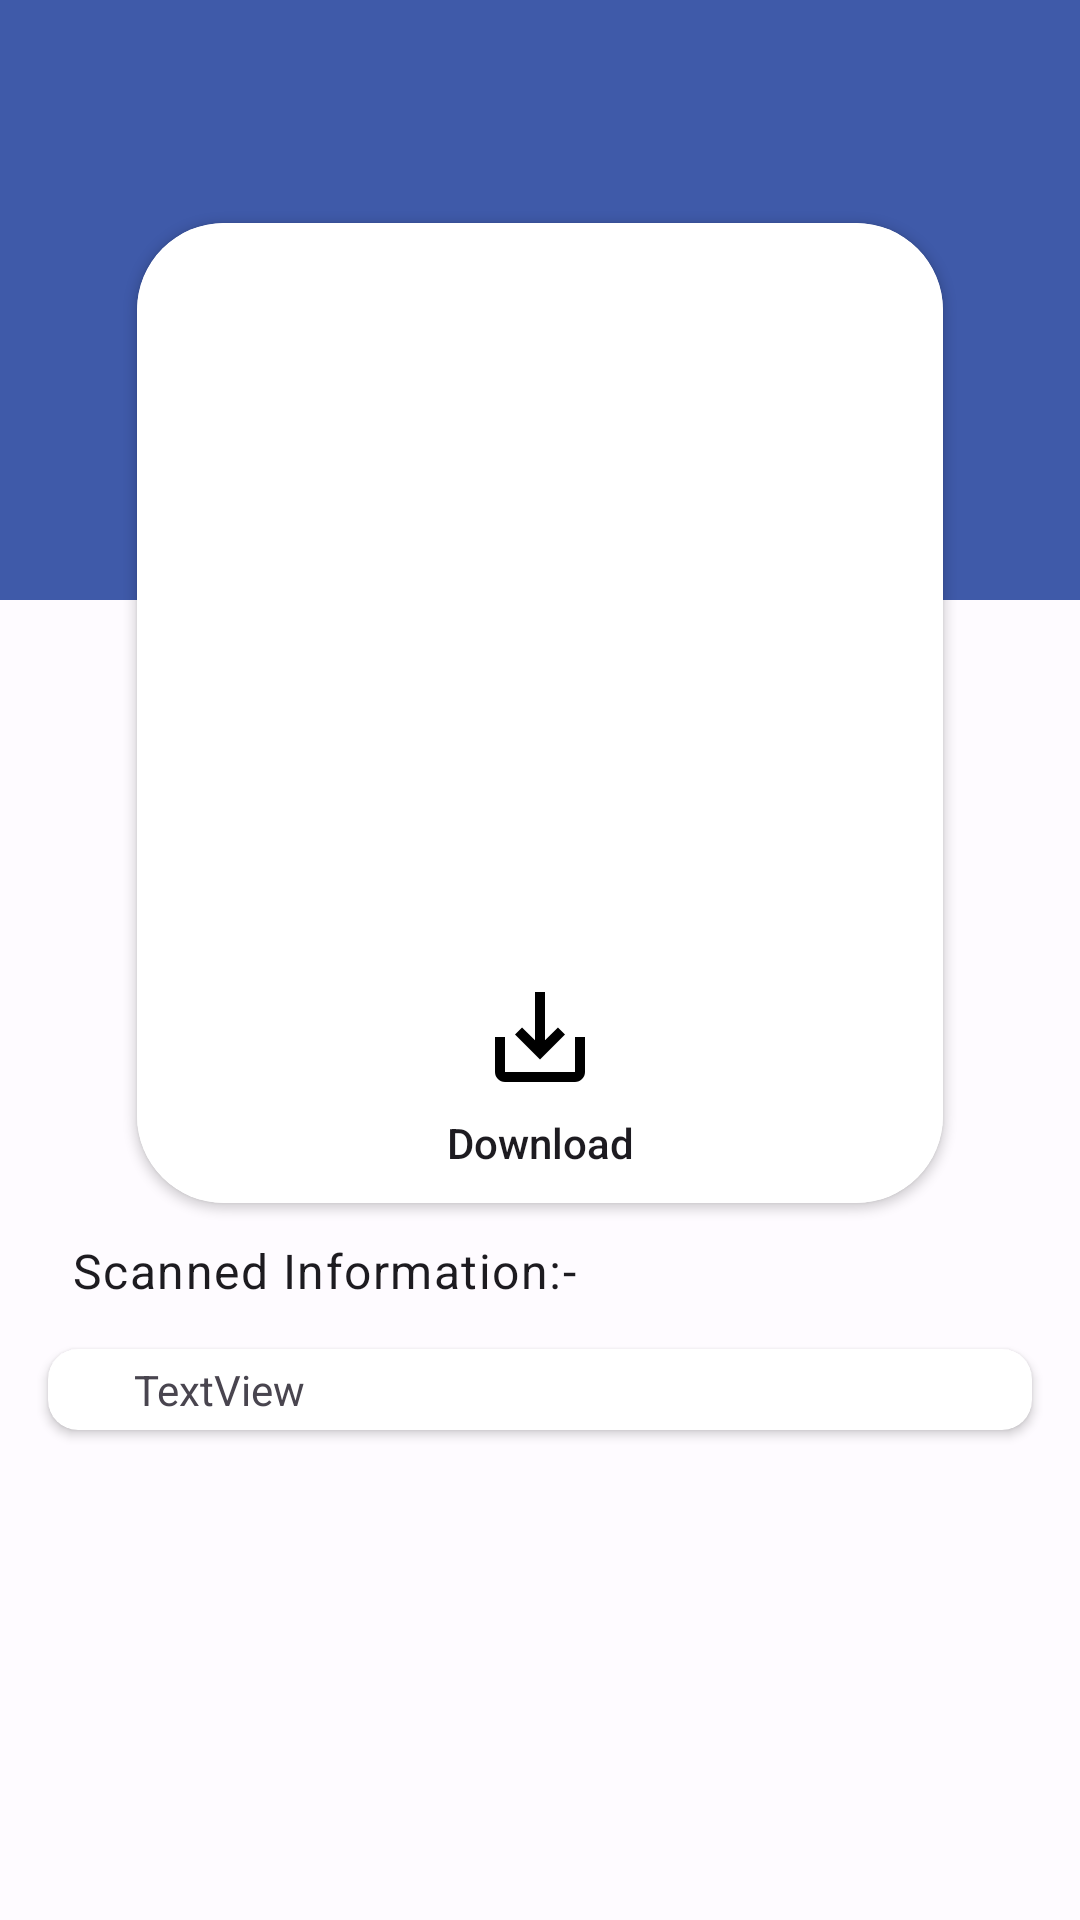

Write the Android layout XML for this screen, with the resource values it uses.
<!-- AndroidManifest.xml: application theme AppTheme -->
<!-- res/layout/fragment_saved_edit.xml -->
<?xml version="1.0" encoding="utf-8"?>
<layout xmlns:android="http://schemas.android.com/apk/res/android"
    xmlns:app="http://schemas.android.com/apk/res-auto"
    xmlns:tools="http://schemas.android.com/tools">

    <data>

    </data>

    <FrameLayout
        android:layout_width="match_parent"
        android:layout_height="match_parent">

        <ImageView
            android:id ="@+id/backgroundImage"
            android:layout_width="match_parent"
            android:layout_height="200dp"
            android:background="@color/md_theme_light_primary"
            android:scaleType="centerCrop"
            />

        <androidx.constraintlayout.widget.ConstraintLayout
            android:layout_width="match_parent"
            android:layout_height="match_parent"
            tools:context=".fragment.FinshFragment">

            <androidx.cardview.widget.CardView
                android:id="@+id/EditQrCardView"
                android:layout_width="0dp"
                android:layout_height="350dp"
                android:layout_marginTop="10dp"
                android:layout_marginStart="35dp"
                android:layout_marginEnd="35dp"
                app:cardCornerRadius="29dp"
                app:cardElevation="2dp"
                app:cardUseCompatPadding="true"
                app:layout_constraintBottom_toBottomOf="parent"
                app:layout_constraintEnd_toEndOf="parent"
                app:layout_constraintHorizontal_bias="0.0"
                app:layout_constraintHorizontal_weight="1"
                app:layout_constraintStart_toStartOf="parent"
                app:layout_constraintTop_toTopOf="parent"
                app:layout_constraintVertical_bias="0.188">

                <androidx.constraintlayout.widget.ConstraintLayout
                    android:id="@+id/EditQrCardViewLayout"
                    android:layout_width="match_parent"
                    android:layout_height="match_parent"
                    android:background="#FFFFFF">


                    <ImageView
                        android:id="@+id/editQrImage"
                        android:layout_width="200dp"
                        android:layout_height="200dp"
                        app:layout_constraintBottom_toBottomOf="parent"
                        app:layout_constraintEnd_toEndOf="parent"
                        app:layout_constraintStart_toStartOf="parent"
                        app:layout_constraintTop_toTopOf="parent"
                        app:layout_constraintVertical_bias="0.126"
                        tools:srcCompat="@tools:sample/avatars" />

                    <TextView
                        android:id="@+id/editDownloadText"
                        style="@style/TextAppearance.AppCompat.Body2"
                        android:layout_width="wrap_content"
                        android:layout_height="wrap_content"
                        android:paddingBottom="5dp"
                        android:text="Download"
                        app:layout_constraintBottom_toBottomOf="parent"
                        app:layout_constraintEnd_toEndOf="@+id/downloadEditImageView"
                        app:layout_constraintStart_toStartOf="@+id/downloadEditImageView"
                        app:layout_constraintTop_toBottomOf="@+id/downloadEditImageView"
                        app:layout_constraintVertical_bias="0.509" />


                    <ImageView
                        android:id="@+id/downloadEditImageView"
                        android:layout_width="wrap_content"
                        android:layout_height="wrap_content"
                        android:foreground="?attr/selectableItemBackground"
                        app:layout_constraintBottom_toBottomOf="parent"
                        app:layout_constraintEnd_toEndOf="parent"
                        app:layout_constraintHorizontal_bias="0.5"
                        app:layout_constraintStart_toStartOf="parent"
                        app:layout_constraintTop_toBottomOf="@+id/editQrImage"
                        app:layout_constraintVertical_bias="0.5"
                        app:srcCompat="@drawable/baseline_save_alt_24" />

                    <ImageView
                        android:id="@+id/shareEditImageView"
                        android:layout_width="wrap_content"
                        android:layout_height="wrap_content"
                        android:padding="8dp"
                        android:visibility="invisible"
                        android:foreground="?attr/selectableItemBackground"
                        app:layout_constraintBottom_toBottomOf="parent"
                        app:layout_constraintEnd_toEndOf="parent"
                        app:layout_constraintHorizontal_bias="0.5"
                        app:layout_constraintStart_toStartOf="parent"
                        app:layout_constraintTop_toBottomOf="@+id/editQrImage"
                        app:layout_constraintVertical_bias="0.5"
                        app:srcCompat="@drawable/baseline_share_24" />



                </androidx.constraintlayout.widget.ConstraintLayout>

            </androidx.cardview.widget.CardView>

            <TextView
                android:id="@+id/editTextView4"
                style="@style/TextAppearance.Material3.BodyLarge"
                android:layout_width="wrap_content"
                android:layout_height="wrap_content"
                android:layout_marginStart="24dp"
                android:text="Scanned Information:-"
                app:layout_constraintStart_toStartOf="parent"
                app:layout_constraintTop_toBottomOf="@+id/EditQrCardView" />

            <androidx.cardview.widget.CardView
                android:id="@+id/editButtonCadView"
                android:layout_width="match_parent"
                android:layout_height="wrap_content"
                android:layout_marginStart="16dp"
                android:layout_marginEnd="16dp"
                app:cardCornerRadius="10dp"
                app:cardElevation="2dp"
                app:layout_constraintBottom_toBottomOf="parent"
                app:layout_constraintEnd_toEndOf="parent"
                app:layout_constraintHorizontal_bias="0.0"
                app:layout_constraintStart_toStartOf="parent"
                app:layout_constraintTop_toBottomOf="@+id/editTextView4"
                app:layout_constraintVertical_bias="0.085">


                <androidx.constraintlayout.widget.ConstraintLayout
                    android:id="@+id/buttonCardViewLayout"
                    android:layout_width="match_parent"
                    android:layout_height="match_parent">


                    <TextView
                        android:id="@+id/edit_scan_result"
                        android:layout_width="wrap_content"
                        android:layout_height="wrap_content"
                        android:paddingStart="16dp"
                        android:paddingEnd="16dp"
                        android:layout_marginTop="4dp"
                        android:layout_marginBottom="4dp"
                        android:text="TextView"
                        app:layout_constraintBottom_toBottomOf="parent"
                        app:layout_constraintEnd_toEndOf="parent"
                        app:layout_constraintHorizontal_bias="0.053"
                        app:layout_constraintStart_toStartOf="parent"
                        app:layout_constraintTop_toTopOf="parent"
                        app:layout_constraintVertical_bias="0.5" />
                </androidx.constraintlayout.widget.ConstraintLayout>
            </androidx.cardview.widget.CardView>

            <ImageView
                android:id="@+id/editBack"
                android:layout_width="wrap_content"
                android:layout_height="wrap_content"
                android:padding="8dp"
                android:layout_marginStart="8dp"
                android:layout_marginTop="8dp"
                android:foreground="?attr/selectableItemBackground"
                app:layout_constraintStart_toStartOf="parent"
                app:layout_constraintTop_toTopOf="parent"
                app:srcCompat="@drawable/baseline_arrow_back_24" />

        </androidx.constraintlayout.widget.ConstraintLayout>
    </FrameLayout>
</layout>
<!-- resources referenced by this layout -->
<resources>
  <color name="md_theme_light_primary">#3F5AA9</color>
  <!-- drawable baseline_save_alt_24 (drawable) -->
  <vector android:height="40dp" android:tint="#000000"
      android:viewportHeight="24" android:viewportWidth="24"
      android:width="40dp" xmlns:android="http://schemas.android.com/apk/res/android">
      <path android:fillColor="@android:color/white" android:pathData="M19,12v7L5,19v-7L3,12v7c0,1.1 0.9,2 2,2h14c1.1,0 2,-0.9 2,-2v-7h-2zM13,12.67l2.59,-2.58L17,11.5l-5,5 -5,-5 1.41,-1.41L11,12.67L11,3h2z"/>
  </vector>
  <color name="md_theme_light_onPrimary">#FFFFFF</color>
  <color name="md_theme_light_primaryContainer">#DBE1FF</color>
  <color name="md_theme_light_onPrimaryContainer">#00174C</color>
  <color name="md_theme_light_secondary">#595E72</color>
  <color name="md_theme_light_onSecondary">#FFFFFF</color>
  <color name="md_theme_light_secondaryContainer">#DDE1F9</color>
  <color name="md_theme_light_onSecondaryContainer">#161B2C</color>
  <color name="md_theme_light_tertiary">#745470</color>
  <color name="md_theme_light_onTertiary">#FFFFFF</color>
  <color name="md_theme_light_tertiaryContainer">#FFD6F7</color>
  <color name="md_theme_light_onTertiaryContainer">#2B122A</color>
  <color name="md_theme_light_error">#BA1A1A</color>
  <color name="md_theme_light_errorContainer">#FFDAD6</color>
  <color name="md_theme_light_onError">#FFFFFF</color>
  <color name="md_theme_light_onErrorContainer">#410002</color>
  <color name="md_theme_light_background">#FEFBFF</color>
  <color name="md_theme_light_onBackground">#1B1B1F</color>
  <color name="md_theme_light_surface">#FEFBFF</color>
  <color name="md_theme_light_onSurface">#1B1B1F</color>
  <color name="md_theme_light_surfaceVariant">#E2E1EC</color>
  <color name="md_theme_light_onSurfaceVariant">#45464F</color>
  <color name="md_theme_light_outline">#757680</color>
  <color name="md_theme_light_inverseOnSurface">#F2F0F4</color>
  <color name="md_theme_light_inverseSurface">#303034</color>
  <color name="md_theme_light_inversePrimary">#B4C4FF</color>
</resources>
